Dataset: ROI (GitHub, Raihan-Moosa/Brain-Tumor-MRI-Classification-ACML-). Classes: glioma, meningioma, no tumor, pituitary tumor.

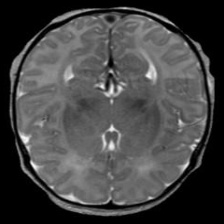
Label: no tumor

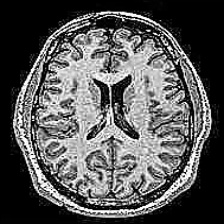
Label: no tumor

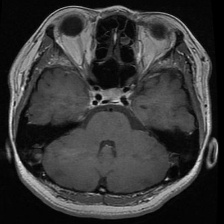
Label: pituitary tumor

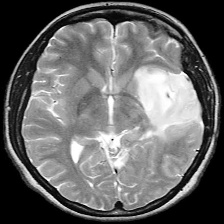
Label: glioma

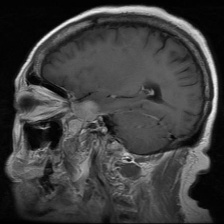
Label: meningioma

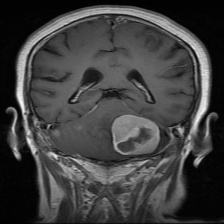
Label: meningioma
